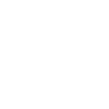
t = 0.00 s
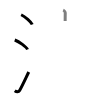
t = 3.50 s
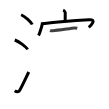
t = 6.75 s
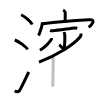
t = 10.25 s
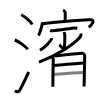
t = 13.50 s
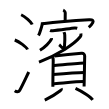
t = 17.00 s

The animated SVG that drew these frames (rendered in a browser with its animation timeline set to each time). Animation: 17 SMIL elements (animate=17); one cycle of 17.00 s.

<svg width="109px" height="109px" viewBox="0 0 px 109px" xmlns="http://www.w3.org/2000/svg" xmlns:xlink="http://www.w3.org/1999/xlink" xml:space="preserve" version="1.1"  baseProfile="full">
<path d="M21.13,14.75c3.92,1.74,10.13,7.14,11.12,9.84" style="fill:none;stroke:black;stroke-width:3;opacity:0">
  <animate attributeType="CSS" attributeName="opacity" from="0" to="1" begin="0s" dur="1s" repeatCount="Indefinite" fill="freeze" />
</path>
<path d="M14.75,40c4.5,1.68,11.62,6.89,12.75,9.5" style="fill:none;stroke:black;stroke-width:3;opacity:0">
  <animate attributeType="CSS" attributeName="opacity" from="0" to="1" begin="1s" dur="1s" repeatCount="Indefinite" fill="freeze" />
</path>
<path d="M14.75,90.73c1.71,1.27,3.91,1.41,4.86-0.25C22.75,85,25.89,77.83,28.75,72" style="fill:none;stroke:black;stroke-width:3;opacity:0">
  <animate attributeType="CSS" attributeName="opacity" from="0" to="1" begin="2s" dur="1s" repeatCount="Indefinite" fill="freeze" />
</path>
<path d="M63.15,10.05c0.87,0.34,2.11,2.02,2.09,3c-0.06,3.1-0.06,5.13-0.07,7.96" style="fill:none;stroke:black;stroke-width:3;opacity:0">
  <animate attributeType="CSS" attributeName="opacity" from="0" to="1" begin="3s" dur="1s" repeatCount="Indefinite" fill="freeze" />
</path>
<path d="M42.42,22.14c0,2.82-2.84,11.53-3.92,13.41" style="fill:none;stroke:black;stroke-width:3;opacity:0">
  <animate attributeType="CSS" attributeName="opacity" from="0" to="1" begin="4s" dur="1s" repeatCount="Indefinite" fill="freeze" />
</path>
<path d="M42.56,23.71c6.51-0.81,41.23-3.73,46.51-4.04c8.25-0.48,1.75,5.91-0.31,7.65" style="fill:none;stroke:black;stroke-width:3;opacity:0">
  <animate attributeType="CSS" attributeName="opacity" from="0" to="1" begin="5s" dur="1s" repeatCount="Indefinite" fill="freeze" />
</path>
<path d="M50.08,30.31c0.73,0.35,2.05,0.39,2.78,0.35c4.94-0.25,17.8-2.31,21.82-2.65c1.2-0.1,1.93,0.17,2.54,0.35" style="fill:none;stroke:black;stroke-width:3;opacity:0">
  <animate attributeType="CSS" attributeName="opacity" from="0" to="1" begin="6s" dur="1s" repeatCount="Indefinite" fill="freeze" />
</path>
<path d="M63.98,32.11c0.05,0.25,0.73,1.3,0.78,2.89c0.25,7.62-0.16,6.95-0.16,9.55c0,7.36-4.51,0.78-5.45,0.13" style="fill:none;stroke:black;stroke-width:3;opacity:0">
  <animate attributeType="CSS" attributeName="opacity" from="0" to="1" begin="7s" dur="1s" repeatCount="Indefinite" fill="freeze" />
</path>
<path d="M51.45,38.04c0.03,0.29,0.12,0.76-0.06,1.16c-1.32,2.87-6.91,8.41-11.45,11.06" style="fill:none;stroke:black;stroke-width:3;opacity:0">
  <animate attributeType="CSS" attributeName="opacity" from="0" to="1" begin="8s" dur="1s" repeatCount="Indefinite" fill="freeze" />
</path>
<path d="M80.92,33.55c0.11,0.67,0.01,2.37-0.67,3.21C74.03,44.37,58.49,54.5,39,62.03" style="fill:none;stroke:black;stroke-width:3;opacity:0">
  <animate attributeType="CSS" attributeName="opacity" from="0" to="1" begin="9s" dur="1s" repeatCount="Indefinite" fill="freeze" />
</path>
<path d="M52.05,56.48c0.77,1.08,1.17,1.84,1.17,3.59c0,3.99-0.35,15.2-0.35,26.72" style="fill:none;stroke:black;stroke-width:3;opacity:0">
  <animate attributeType="CSS" attributeName="opacity" from="0" to="1" begin="10s" dur="1s" repeatCount="Indefinite" fill="freeze" />
</path>
<path d="M54.51,55.97c2.68-0.22,24.62-2.5,27.06-2.76c2.04-0.22,3.12,1.21,3.12,2.86c0,4.02-0.6,29.04-0.6,30.36" style="fill:none;stroke:black;stroke-width:3;opacity:0">
  <animate attributeType="CSS" attributeName="opacity" from="0" to="1" begin="11s" dur="1s" repeatCount="Indefinite" fill="freeze" />
</path>
<path d="M53.27,65.47c5.01-0.33,26.96-2.37,31.26-2.37" style="fill:none;stroke:black;stroke-width:3;opacity:0">
  <animate attributeType="CSS" attributeName="opacity" from="0" to="1" begin="12s" dur="1s" repeatCount="Indefinite" fill="freeze" />
</path>
<path d="M52.99,74.58c7.57-0.64,23.05-1.94,31.07-2.07" style="fill:none;stroke:black;stroke-width:3;opacity:0">
  <animate attributeType="CSS" attributeName="opacity" from="0" to="1" begin="13s" dur="1s" repeatCount="Indefinite" fill="freeze" />
</path>
<path d="M52.64,83.8c7.57-0.48,24.02-2.25,30.92-2.25" style="fill:none;stroke:black;stroke-width:3;opacity:0">
  <animate attributeType="CSS" attributeName="opacity" from="0" to="1" begin="14s" dur="1s" repeatCount="Indefinite" fill="freeze" />
</path>
<path d="M61.26,88.34c0.45,0.96-0.1,1.72-1,2.42c-3.51,2.74-7.76,5.74-15.48,9.3" style="fill:none;stroke:black;stroke-width:3;opacity:0">
  <animate attributeType="CSS" attributeName="opacity" from="0" to="1" begin="15s" dur="1s" repeatCount="Indefinite" fill="freeze" />
</path>
<path d="M75.5,88.36c6.99,3.14,15.25,8.83,17.16,11.58" style="fill:none;stroke:black;stroke-width:3;opacity:0">
  <animate attributeType="CSS" attributeName="opacity" from="0" to="1" begin="16s" dur="1s" repeatCount="Indefinite" fill="freeze" />
</path>
</svg>
